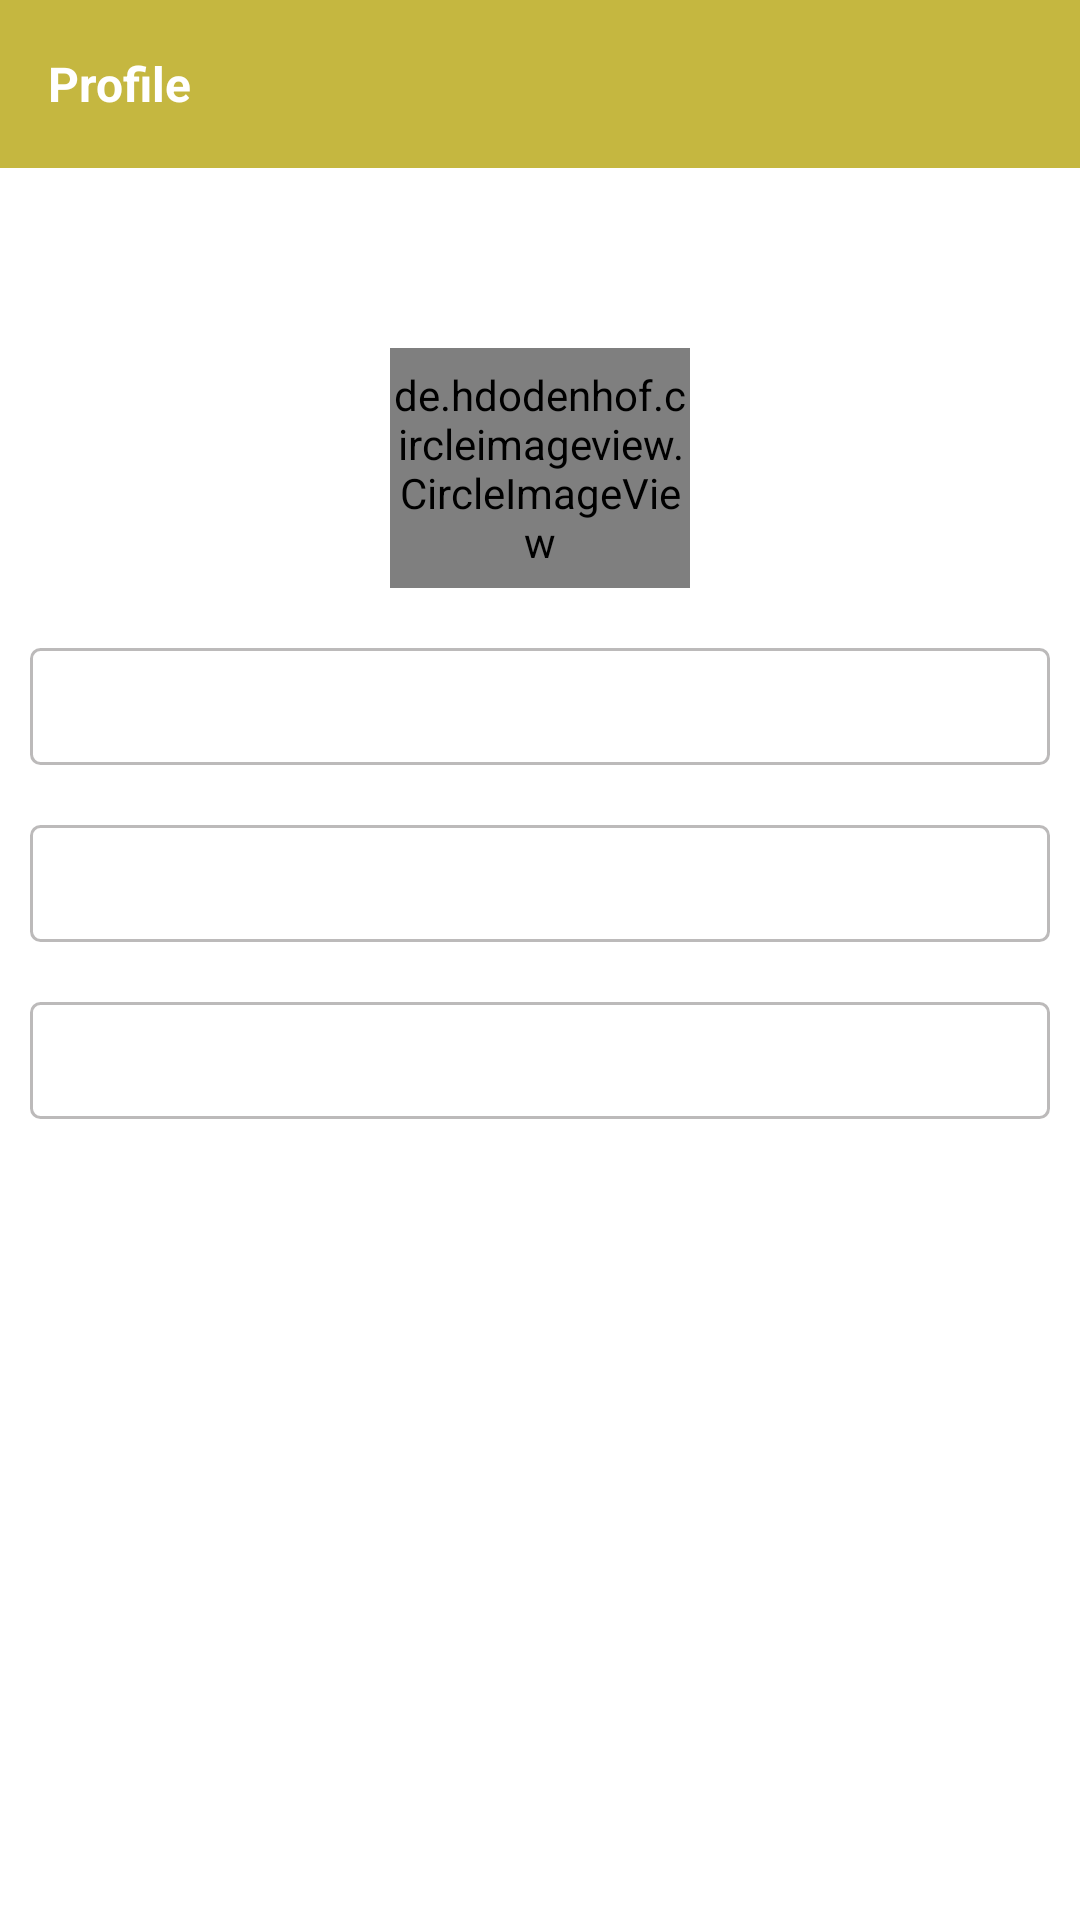

The Android layout XML behind this screen, and the referenced resources:
<!-- AndroidManifest.xml: application theme Theme.TaTaIPLSATA -->
<!-- res/layout/activity_profile.xml -->
<?xml version="1.0" encoding="utf-8"?>
<LinearLayout
    xmlns:android="http://schemas.android.com/apk/res/android"
    xmlns:tools="http://schemas.android.com/tools"
    android:layout_width="match_parent"
    android:orientation="vertical"
    android:layout_height="match_parent"
    tools:context=".Profile">

    <androidx.appcompat.widget.Toolbar
        android:id="@+id/toolbar"
        android:layout_width="match_parent"
        android:background="@color/purple_700"
        android:layout_height="?attr/actionBarSize">

        <LinearLayout
            android:layout_width="match_parent"
            android:orientation="vertical"
            android:gravity="center_vertical"
            android:layout_height="match_parent">

            <TextView
                android:id="@+id/create"
                android:layout_width="match_parent"
                android:layout_height="wrap_content"
                android:text="@string/profile"
                android:textColor="@color/white"
                android:textSize="16sp"
                android:textStyle="bold" />
        </LinearLayout>

    </androidx.appcompat.widget.Toolbar>

    <LinearLayout
        android:layout_width="match_parent"
        android:orientation="vertical"
        android:padding="10dp"
        android:gravity="center_horizontal"
        android:layout_height="match_parent">


        <de.hdodenhof.circleimageview.CircleImageView
            android:layout_width="100dp"
            android:layout_marginTop="50dp"
            android:src="@drawable/logo"
            android:layout_height="80dp"/>


        <TextView
            android:id="@+id/name_text"
            android:layout_marginTop="20dp"
            android:layout_width="match_parent"
            android:layout_height="wrap_content"
            android:background="@drawable/edit"
            android:padding="10dp" />


        <TextView
            android:id="@+id/email_text"
            android:layout_width="match_parent"
            android:layout_height="wrap_content"
            android:layout_marginTop="20dp"
            android:background="@drawable/edit"
            android:padding="10dp" />

        <TextView
            android:id="@+id/mobile_text"
            android:layout_width="match_parent"
            android:layout_height="wrap_content"
            android:layout_marginTop="20dp"
            android:background="@drawable/edit"
            android:padding="10dp" />

    </LinearLayout>

</LinearLayout>
<!-- resources referenced by this layout -->
<resources>
  <color name="purple_700">#C5B740</color>
  <color name="white">#FFFFFFFF</color>
  <!-- drawable edit (drawable) -->
  <?xml version="1.0" encoding="utf-8"?>
  <shape
      android:shape="rectangle"
      xmlns:android="http://schemas.android.com/apk/res/android">
  
      <stroke
          android:width="1dp"
          android:color="@color/grey" />
      <corners android:radius="3dp"/>
  </shape>
  <!-- drawable logo: png bitmap (drawable, 70458 bytes) -->
  <string name="profile">Profile</string>
  <style name="Theme.TaTaIPLSATA" parent="Theme.MaterialComponents.DayNight.NoActionBar">
          
          <item name="colorPrimary">@color/purple_500</item>
          <item name="colorPrimaryVariant">@color/purple_700</item>
          <item name="colorOnPrimary">@color/white</item>
          
          <item name="colorSecondary">@color/teal_200</item>
          <item name="colorSecondaryVariant">@color/teal_700</item>
          <item name="colorOnSecondary">@color/black</item>
          
          <item name="android:statusBarColor" tools:targetApi="l">?attr/colorPrimaryVariant</item>
          
      </style>
  <color name="grey">#BCBABA</color>
  <color name="purple_500">#C5B750</color>
  <color name="teal_200">#C5B724</color>
  <color name="teal_700">#C5B728</color>
  <color name="black">#FF000000</color>
</resources>
